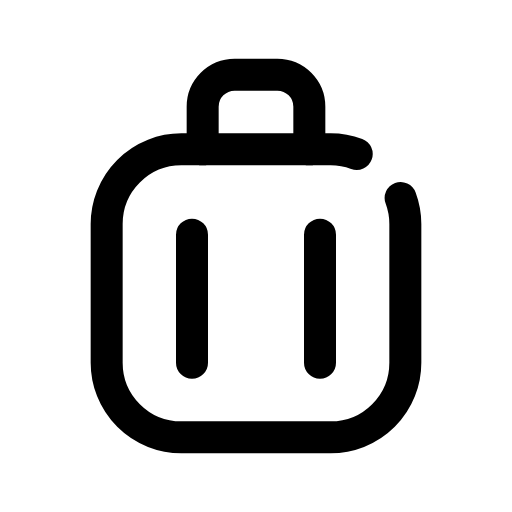
t = 0.00 s
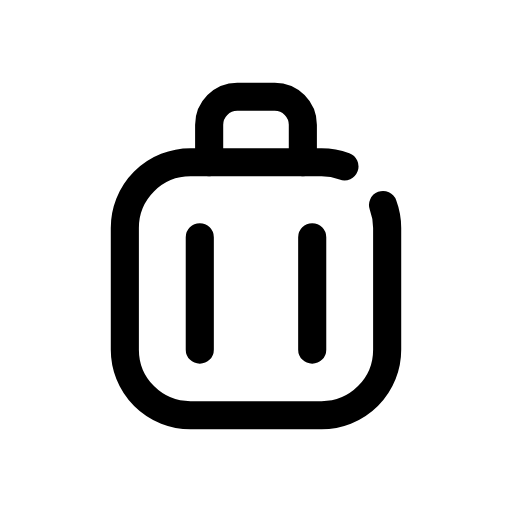
t = 0.12 s
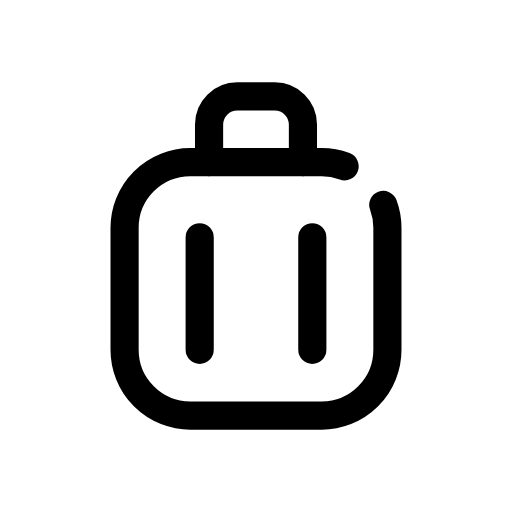
t = 0.25 s
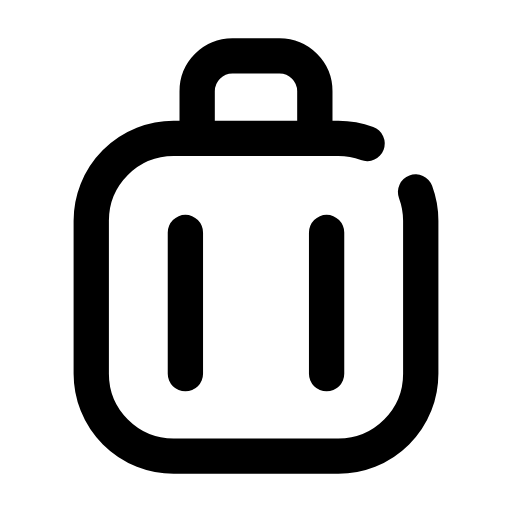
t = 0.35 s
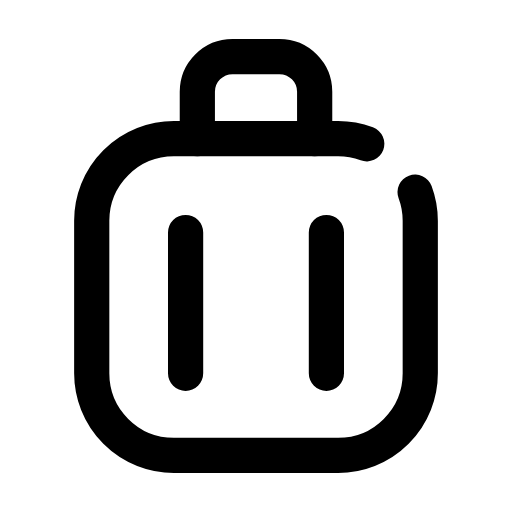
t = 0.46 s
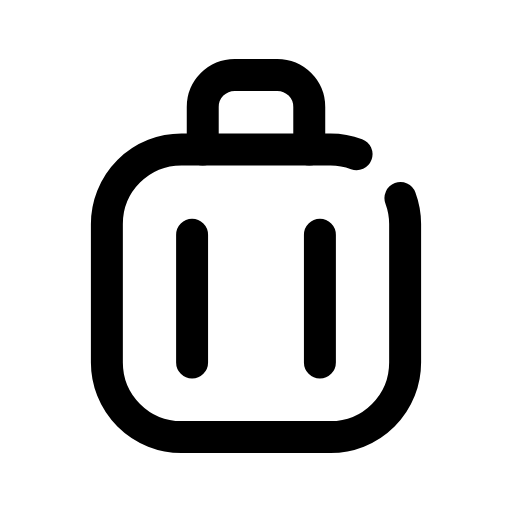
t = 0.58 s

The animated SVG that drew these frames (rendered in a browser with its animation timeline set to each time). Animation: 1 CSS @keyframes rule; one cycle of 0.70 s, repeats indefinitely.

<svg xmlns="http://www.w3.org/2000/svg" viewBox="0 0 24 24" width="24" height="24" class="rd-a-luggage" data-rd-animate="hover"><style>.rd-a-luggage{overflow:visible}.rd-a-luggage *{transform-box:view-box}.rd-a-luggage .a{transform-origin:12px 12px}@media (prefers-reduced-motion:no-preference){.rd-a-luggage[data-rd-animate="hover"]:hover .a,:hover>.rd-a-luggage[data-rd-animate="parent"] .a,.rd-a-luggage[data-rd-animate="play"] .a,.rd-a-luggage[data-rd-animate="loop"] .a{animation:rd-luggage-m calc(0.7s*var(--rd-speed,1)) cubic-bezier(.34,1.3,.5,1)}.rd-a-luggage[data-rd-animate="loop"] *{animation-iteration-count:infinite!important}@keyframes rd-luggage-m{0%,100%{scale:1}35%{scale:.88}65%{scale:1.1}}}</style><g fill="none" stroke="currentColor" stroke-linecap="round" stroke-linejoin="round" stroke-width="1.5"><g class="a"><path d="M18.78 9.28A3.5 3.5 0 0 1 19 10.5V17A3.5 3.5 0 0 1 15.5 20.5H8.5A3.5 3.5 0 0 1 5 17V10.5A3.5 3.5 0 0 1 8.5 7H15.5A3.5 3.5 0 0 1 16.72 7.22"/><path d="M9.5 7V5a1.5 1.5 0 0 1 1.5-1.5h2A1.5 1.5 0 0 1 14.5 5v2"/><path d="M9 11v6M15 11v6"/></g></g></svg>
